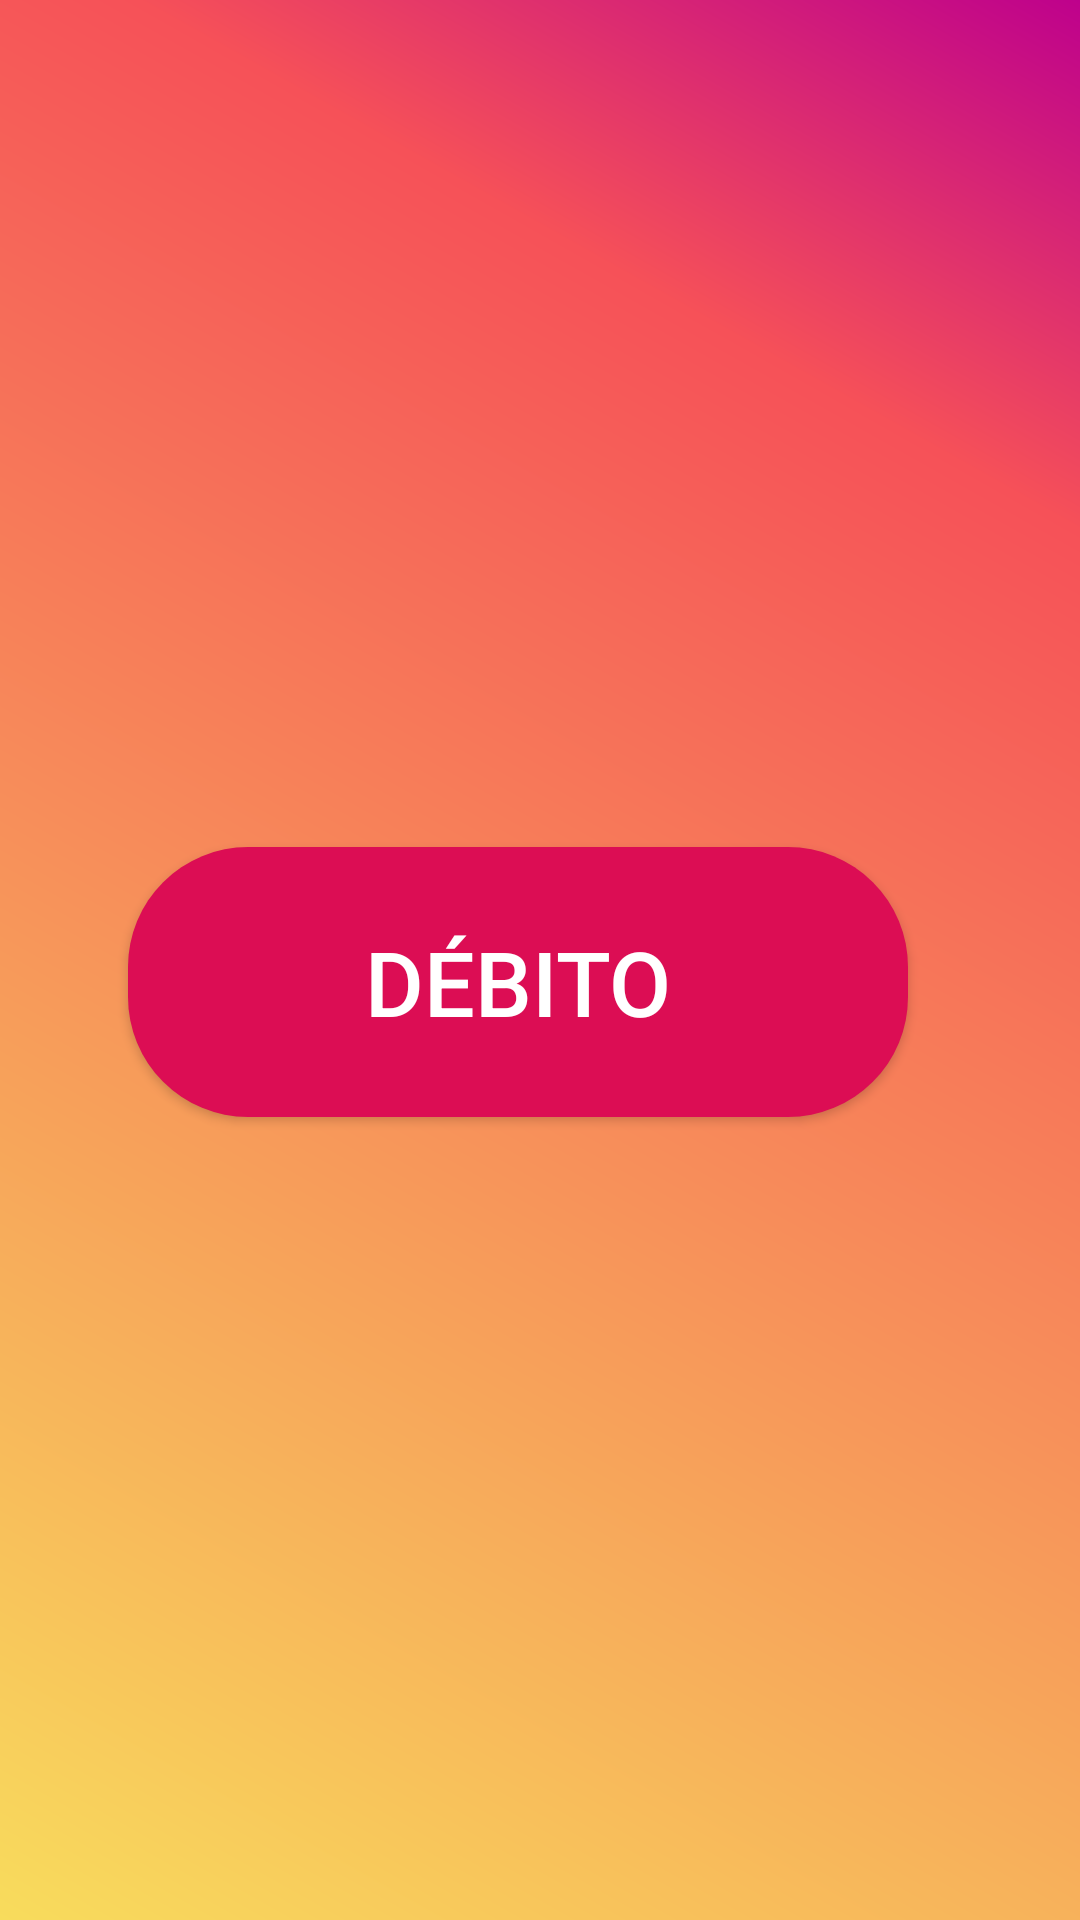

This screen was rendered from an Android layout file. Write that file and the resources it references.
<!-- AndroidManifest.xml: application theme Theme.FinApp -->
<!-- res/layout/activity_operacao_financeira.xml -->
<?xml version="1.0" encoding="utf-8"?>

<androidx.constraintlayout.widget.ConstraintLayout xmlns:android="http://schemas.android.com/apk/res/android"
    xmlns:app="http://schemas.android.com/apk/res-auto"
    xmlns:tools="http://schemas.android.com/tools"
    android:layout_width="match_parent"
    android:layout_height="match_parent"
    android:background="@drawable/fundotela"
    tools:context=".OperacaoFinanceira">

    <Button
        android:id="@+id/btnDebito"

        android:layout_width="260dp"
        android:layout_height="90dp"
        android:layout_marginStart="68dp"
        android:layout_marginTop="260dp"

        android:layout_marginEnd="83dp"
        android:layout_marginBottom="30dp"
        android:background="@drawable/buttonshape"

        android:gravity="center"
        android:onClick="detalheDeb"
        android:src="@drawable/buttonshape"
        android:text="Débito"

        android:textColor="#FFFFFF"
        android:textSize="30sp"
        app:backgroundTint="@color/dark_pink"
        app:layout_constraintBottom_toTopOf="@+id/btnCredito"
        app:layout_constraintEnd_toEndOf="parent"
        app:layout_constraintStart_toStartOf="parent"
        app:layout_constraintTop_toTopOf="parent" />

    <Button
        android:id="@+id/btnCredito"

        android:layout_width="260dp"
        android:layout_height="90dp"
        android:layout_marginStart="68dp"
        android:layout_marginTop="380dp"

        android:layout_marginEnd="83dp"
        android:layout_marginBottom="261dp"

        android:background="@drawable/buttonshape"
        android:gravity="center"
        android:onClick="detalheCre"
        android:src="@drawable/buttonshape"

        android:text="Crédito"
        android:textColor="#FFFFFF"

        android:textSize="30sp"
        app:backgroundTint="@color/dark_pink"
        app:layout_constraintBottom_toBottomOf="parent"
        app:layout_constraintEnd_toEndOf="parent"
        app:layout_constraintStart_toStartOf="parent"
        app:layout_constraintTop_toTopOf="parent" />

</androidx.constraintlayout.widget.ConstraintLayout>
<!-- resources referenced by this layout -->
<resources>
  <color name="dark_pink">#dc0d54</color>
  <!-- drawable buttonshape (drawable) -->
  <?xml version="1.0" encoding="utf-8"?>
  
  <shape xmlns:android="http://schemas.android.com/apk/res/android" android:shape="rectangle" >
      <corners
          android:radius="40dp"
          />
      <solid
          android:color="#dc0d54"
          />
      <size
          android:width="130dp"
          android:height="100dp"
          />
  </shape>
  <!-- drawable fundotela (drawable) -->
  <?xml version="1.0" encoding="utf-8"?>
  
  <shape xmlns:android="http://schemas.android.com/apk/res/android">
      <gradient
          android:angle="45"
          android:centerX="79%"
          android:centerColor="#F65158"
          android:startColor="#F8DC5C"
          android:endColor="#BE018C"
          />
  </shape>
  <style name="Theme.FinApp" parent="Theme.MaterialComponents.DayNight.NoActionBar">
          
          <item name="colorPrimary">@color/purple_500</item>
          <item name="colorPrimaryVariant">@color/purple_700</item>
          <item name="colorOnPrimary">@color/white</item>
          
          <item name="colorSecondary">@color/teal_200</item>
          <item name="colorSecondaryVariant">@color/teal_700</item>
          <item name="colorOnSecondary">@color/black</item>
          
          <item name="android:statusBarColor" tools:targetApi="l">?attr/colorPrimaryVariant</item>
          
      </style>
  <color name="purple_500">#FF6200EE</color>
  <color name="purple_700">#FF3700B3</color>
  <color name="white">#FFFFFFFF</color>
  <color name="teal_200">#FF03DAC5</color>
  <color name="teal_700">#FF018786</color>
  <color name="black">#FF000000</color>
</resources>
